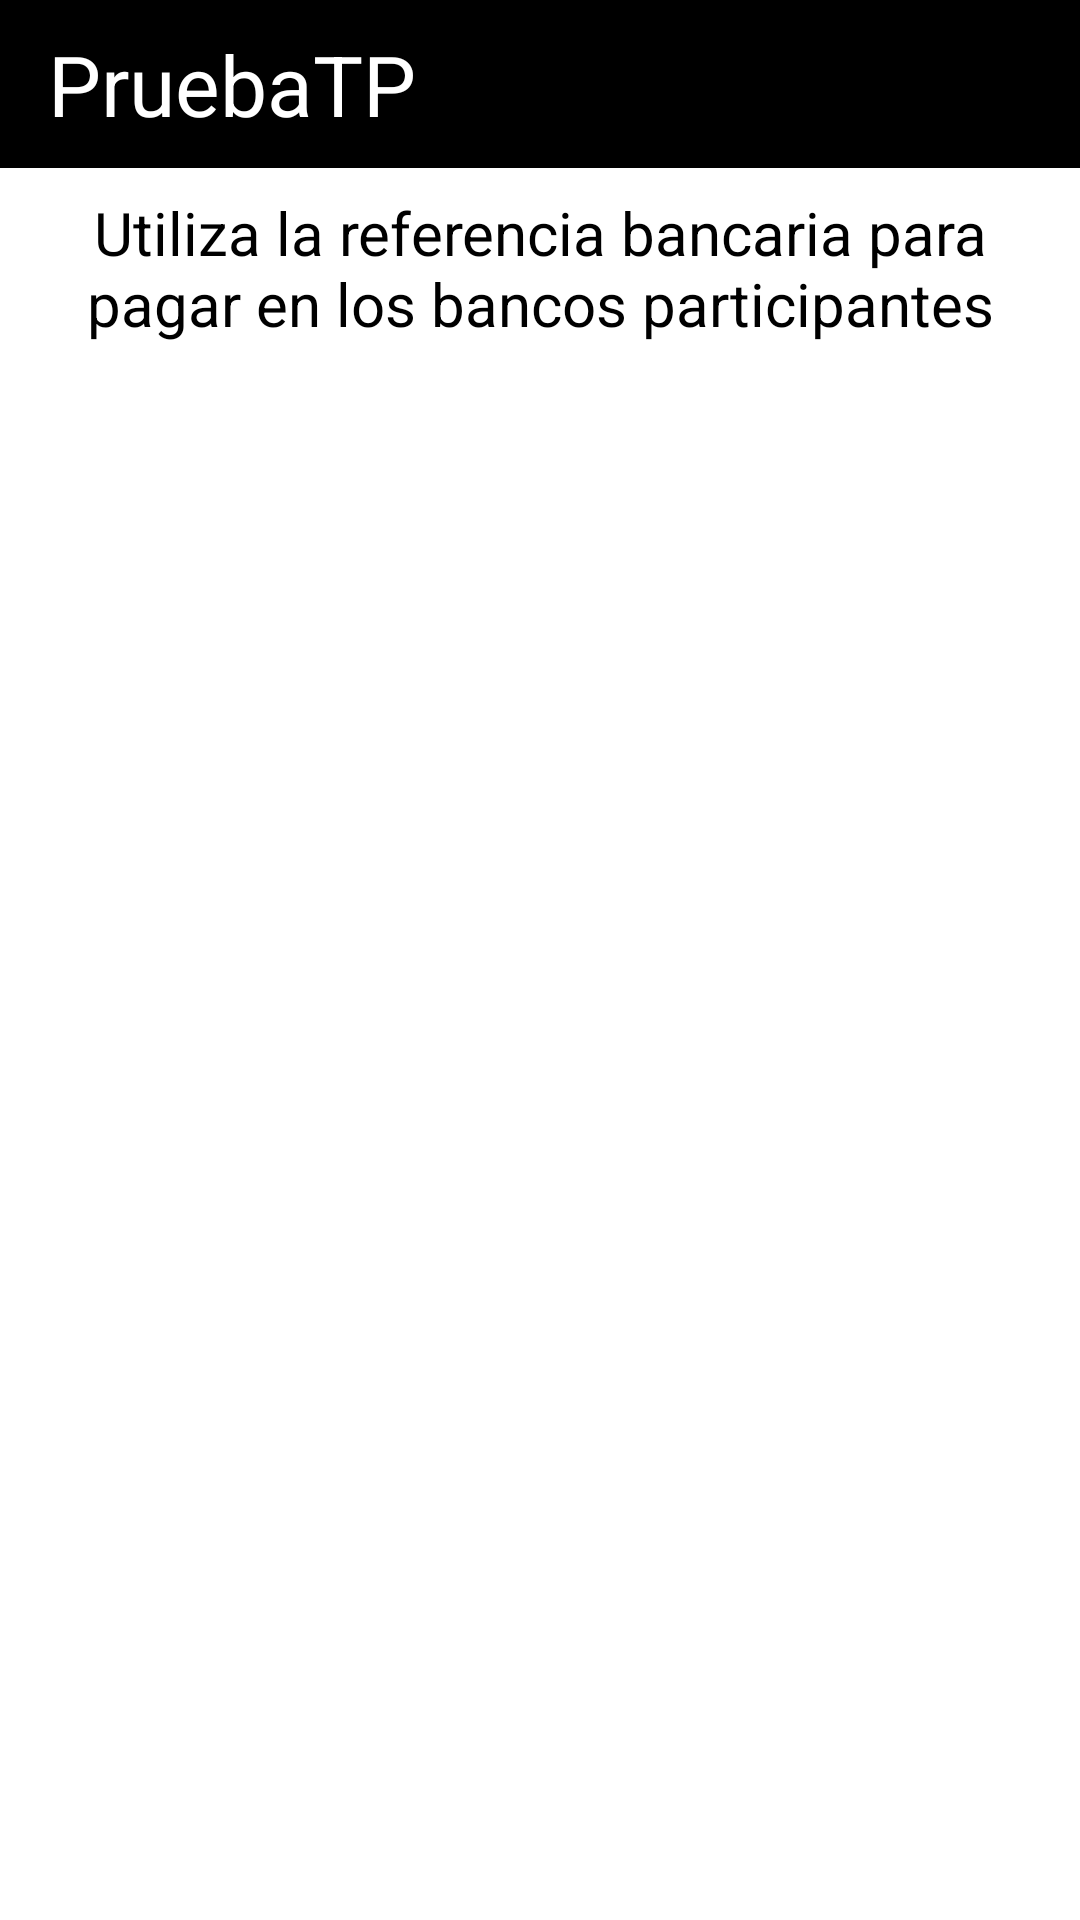

Layout XML and referenced resources for this Android screen:
<!-- AndroidManifest.xml: application theme Theme.PruebaTP -->
<!-- res/layout/activity_listado.xml -->
<?xml version="1.0" encoding="utf-8"?>
<androidx.constraintlayout.widget.ConstraintLayout xmlns:android="http://schemas.android.com/apk/res/android"
    xmlns:app="http://schemas.android.com/apk/res-auto"
    xmlns:tools="http://schemas.android.com/tools"
    android:layout_width="match_parent"
    android:layout_height="match_parent"
    tools:context=".ActivityListado">

    <include
        android:id="@+id/toolbar"
        layout="@layout/toolbar"/>
    <TextView
        android:id="@+id/textviewPrincipal"
        style="@style/TextViewPantallaListado"
        android:layout_margin="@dimen/espacioEntreViewsStandard"
        android:layout_alignParentStart="true"
        android:layout_alignParentTop="true"
        android:layout_alignParentEnd="true"
        android:text="@string/utiliza_la_referencia_bancaria_para_pagar_en_los_bancos_participantes"
        app:layout_constraintEnd_toEndOf="parent"
        app:layout_constraintStart_toStartOf="parent"
        app:layout_constraintTop_toBottomOf="@id/toolbar"/>

    <androidx.recyclerview.widget.RecyclerView
        android:id="@+id/recyclerListado"
        android:layout_width="match_parent"
        android:layout_height="@dimen/size_0"
        android:layout_margin="@dimen/espacioEntreViewsStandard"
        app:layout_constraintBottom_toBottomOf="parent"
        app:layout_constraintTop_toBottomOf="@+id/textviewPrincipal" />

    <include
        android:visibility="gone"
        android:id="@+id/progress_bar"
        layout="@layout/progress_bar_frame"/>
</androidx.constraintlayout.widget.ConstraintLayout>
<!-- res/layout/toolbar.xml (included above) -->
<?xml version="1.0" encoding="utf-8"?>
<androidx.appcompat.widget.Toolbar xmlns:android="http://schemas.android.com/apk/res/android"
             android:layout_width="match_parent"
             android:layout_height="wrap_content"
             style="@style/toolbar">
<TextView
    android:layout_width="wrap_content"
    android:layout_height="match_parent"
    android:text="@string/app_name"
    style="@style/TextpToolbar"/>
</androidx.appcompat.widget.Toolbar>
<!-- res/layout/progress_bar_frame.xml (included above) -->
<FrameLayout android:layout_width="match_parent"
    android:layout_height="match_parent"
    style="@style/PantallaNegra"
    xmlns:android="http://schemas.android.com/apk/res/android">
    <ProgressBar
        android:layout_width="wrap_content"
        android:layout_height="wrap_content"
        style="@style/progressBarCustom"/>
</FrameLayout>
<!-- resources referenced by this layout -->
<resources>
  <dimen name="espacioEntreViewsStandard">8dp</dimen>
  <dimen name="size_0">0dp</dimen>
  <string name="app_name">PruebaTP</string>
  <string name="utiliza_la_referencia_bancaria_para_pagar_en_los_bancos_participantes">Utiliza la referencia bancaria para pagar en los bancos participantes</string>
  <style name="PantallaNegra">
          <item name="android:focusable"> true</item>
          <item name="android:clickable">true</item>
          <item name="android:background">@color/grisOscuro</item>
      </style>
  <style name="TextViewPantallaListado">
          <item name="android:textAlignment">center</item>
          <item name="android:textColor">@color/black</item>
          <item name="android:layout_height">@dimen/TextViewLargo</item>
          <item name="android:layout_width">0dp</item>
          <item name="android:textSize">@dimen/TextoGrande</item>
      </style>
  <style name="TextpToolbar">
          <item name="android:textSize">@dimen/TextoToolbar</item>
          <item name="android:textColor">@color/white</item>
      </style>
  <style name="progressBarCustom">
          <item name="android:layout_gravity">center</item>
      </style>
  <style name="toolbar" parent="@style/Widget.MaterialComponents.Toolbar">
          <item name="android:textSize">@dimen/TextoToolbar</item>
          <item name="android:textColor">@color/white</item>
          <item name="android:background">@color/black</item>
      </style>
  <style name="Theme.PruebaTP" parent="Theme.MaterialComponents.DayNight.NoActionBar">
          
          <item name="colorPrimary">@color/black</item>
          <item name="colorPrimaryVariant">@color/purple_700</item>
          <item name="colorOnPrimary">@color/white</item>
          
          <item name="colorSecondary">@color/teal_200</item>
          <item name="colorSecondaryVariant">@color/teal_700</item>
          <item name="colorOnSecondary">@color/black</item>
          <item name="toolbarStyle">@style/toolbar</item>
  
          
          <item name="android:statusBarColor" tools:targetApi="l">@color/black</item>
          
      </style>
  <color name="grisOscuro">#90303030</color>
  <color name="black">#FF000000</color>
  <dimen name="TextViewLargo">80dp</dimen>
  <dimen name="TextoGrande">20sp</dimen>
  <dimen name="TextoToolbar">28sp</dimen>
  <color name="white">#FFFFFFFF</color>
  <color name="purple_700">#FF3700B3</color>
  <color name="teal_200">#FF03DAC5</color>
  <color name="teal_700">#FF018786</color>
</resources>
